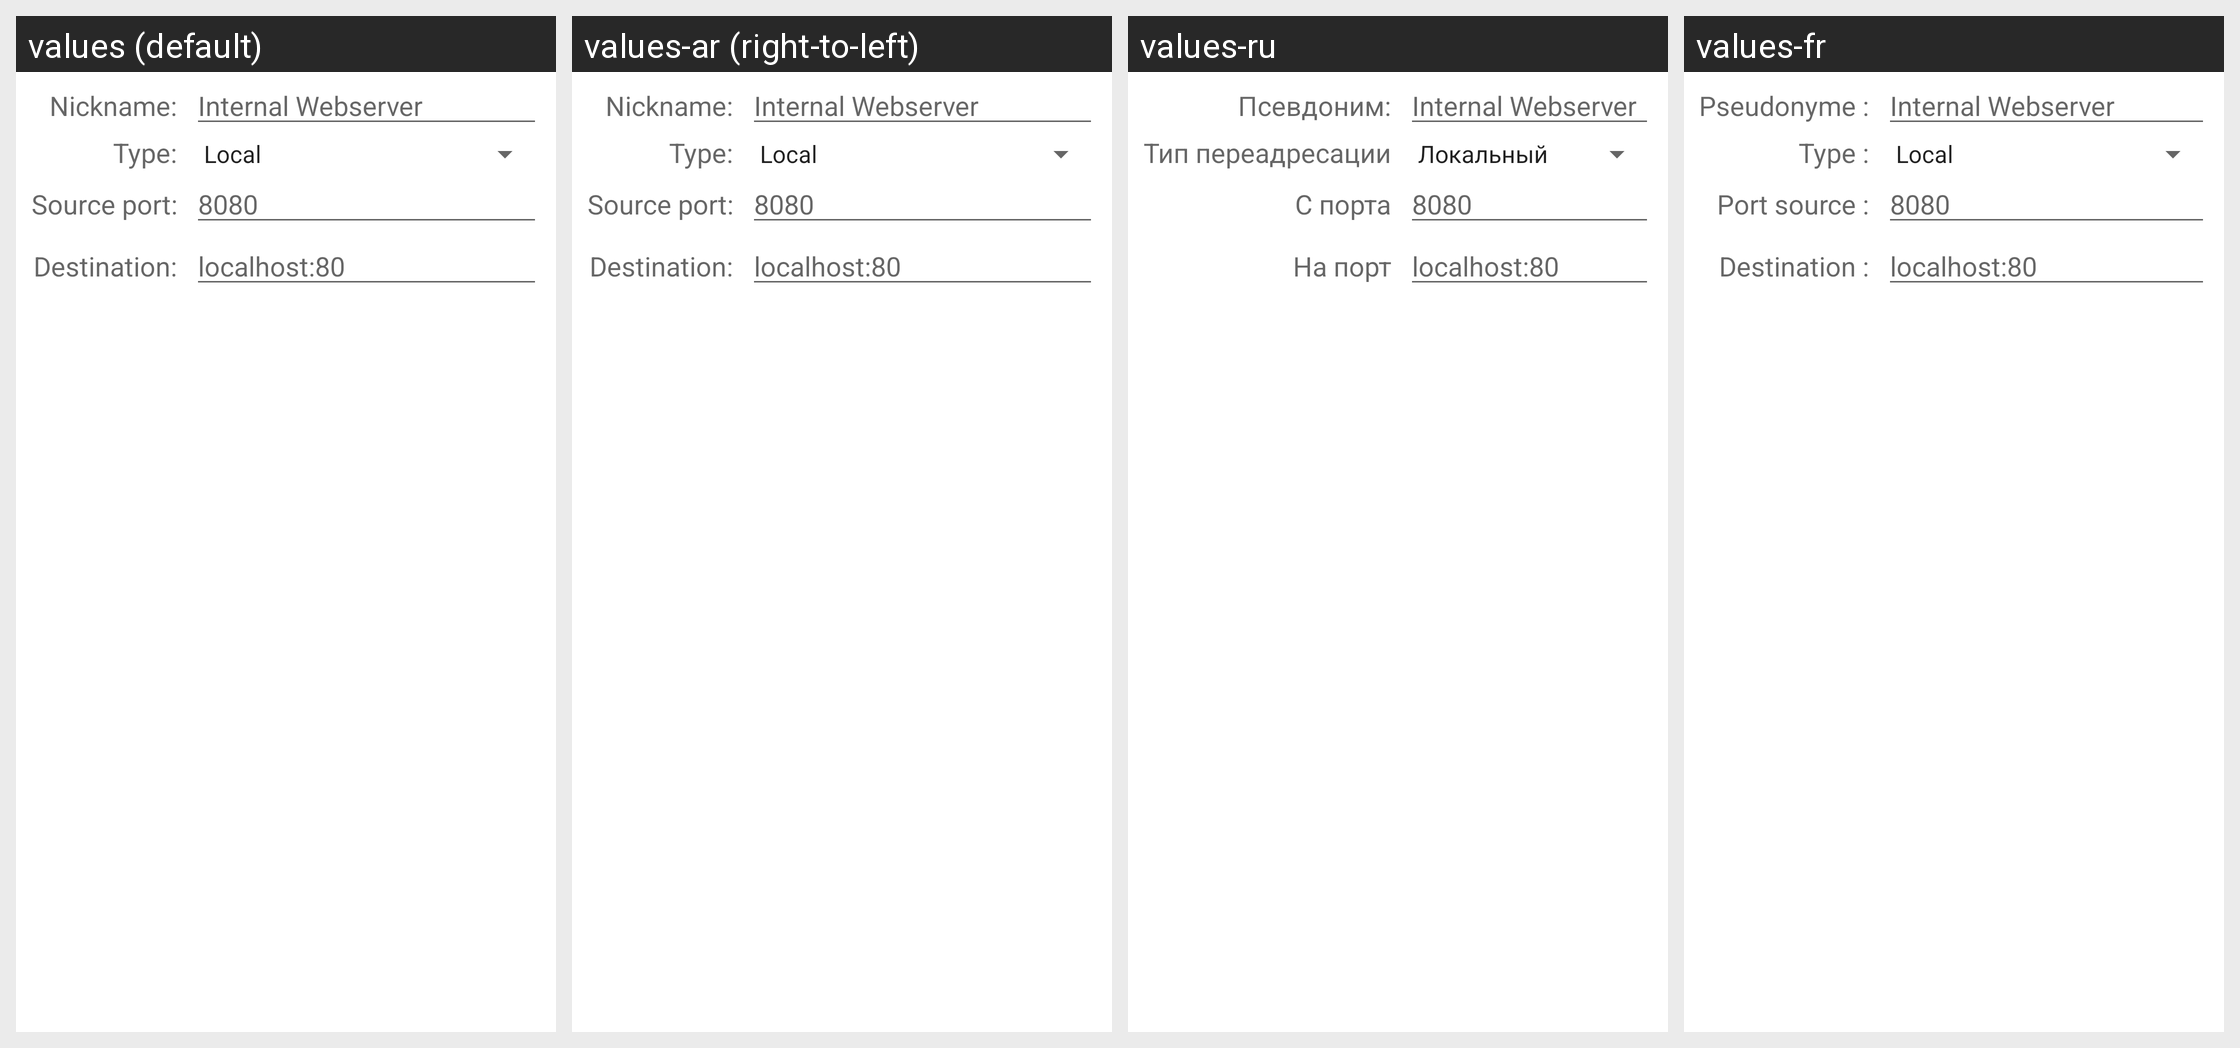

The same Android screen rendered under several of its app's locales, left to right. List the strings drawn on it with the default value and each locale's translation.
Android screen res/layout/dia_portforward.xml rendered under 4 locales, left to right: values (default), values-ar (right-to-left), values-ru, values-fr. Device: Nexus 5 (rendered at 1080×1920; each locale shown at half size, 540×960, under a caption strip naming it); theme Theme.MaterialComponents.DayNight.NoActionBar.
Other locales in the repository, not shown: values-af, values-be, values-bg, values-ca, values-cs, values-da, values-de, values-en-rCA, values-en-rGB, values-es, values-eu, values-fi, values-gl, values-hr, values-hu, values-id, values-is, values-it, values-ja, values-ko, values-lt, values-mk, values-nb, values-nl, values-oc, values-pl, values-pt, values-pt-rBR, values-sk, values-sl, values-sv, values-tr, values-uk, values-vi, values-zh-rCN, values-zh-rTW.
Strings drawn on this screen, with the default value and each locale's value (text and hints the layout hard-codes, and strings that could not be matched under every locale, appear in the picture but are not listed):

prompt_nickname
  values: Nickname:
  values-ar: Nickname:  [not translated; the default value is used]
  values-ru: Псевдоним:
  values-fr: Pseudonyme :

prompt_type
  values: Type:
  values-ar: Type:  [not translated; the default value is used]
  values-ru: Тип переадресации
  values-fr: Type :

prompt_source_port
  values: Source port:
  values-ar: Source port:  [not translated; the default value is used]
  values-ru: С порта
  values-fr: Port source :

prompt_destination
  values: Destination:
  values-ar: Destination:  [not translated; the default value is used]
  values-ru: На порт
  values-fr: Destination :
